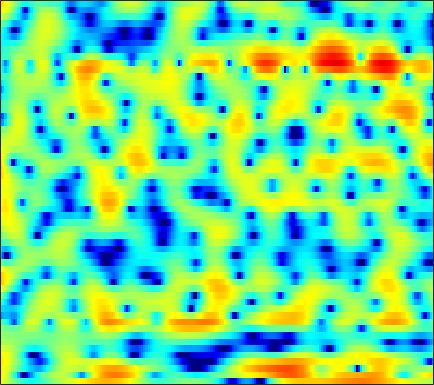

Data behind this chart, as committed beside it:
4.0277, 3.4732, 2.7121, 1.8995, 1.2782, 0.44289, -0.39651, -1.0029, -1.7862, -2.5114, -3.1551, -3.535, -3.8756, -4.0642, -4.0775, -3.9774, -3.7246, -3.4638, -3.0555, -2.5663, -1.9902, -1.5369, -0.93218, -0.3241
5.365, 4.589, 3.416, 2.068, 0.9146, -0.8507, -2.962, -4.852, -8.023, -12.54, -20.21, -23.89, -15.53, -10.96, -8.718, -6.526, -4.864, -3.848, -2.672, -1.673, -0.7917, -0.2025, 0.4941, 1.091
5.109, 4.684, 3.999, 3.191, 2.509, 1.519, 0.462, -0.354, -1.443, -2.496, -3.492, -4.197, -5.089, -5.915, -6.489, -7.238, -7.786, -7.975, -7.755, -6.97, -5.763, -4.718, -3.283, -1.975
5.111, 4.894, 4.464, 3.879, 3.348, 2.519, 1.565, 0.7713, -0.3794, -1.628, -2.983, -4.07, -5.586, -7.179, -8.407, -10.09, -11.7, -12.68, -13.21, -12.24, -10.17, -8.427, -6.157, -4.14
4.928, 4.736, 4.354, 3.818, 3.312, 2.496, 1.5, 0.6228, -0.7375, -2.364, -4.333, -6.098, -9.04, -13.11, -17.76, -31.64, -20.41, -15.43, -11.54, -8.852, -6.719, -5.357, -3.747, -2.314
3.09, 3.033, 2.858, 2.564, 2.273, 1.789, 1.192, 0.6714, -0.1022, -0.955, -1.863, -2.561, -3.455, -4.223, -4.653, -4.954, -4.92, -4.681, -4.157, -3.489, -2.742, -2.175, -1.435, -0.737
1.157, 1.227, 1.241, 1.17, 1.075, 0.8955, 0.6644, 0.4621, 0.1731, -0.1308, -0.437, -0.6584, -0.9258, -1.15, -1.284, -1.399, -1.447, -1.434, -1.355, -1.219, -1.026, -0.8537, -0.6014, -0.3333
0.5052, 0.4999, 0.4511, 0.3765, 0.3149, 0.2386, 0.1819, 0.1523, 0.1288, 0.1192, 0.1119, 0.1002, 0.07151, 0.01586, -0.04697, -0.1541, -0.2867, -0.3986, -0.5515, -0.695, -0.7965, -0.8336, -0.7979, -0.6671
0.4391, 0.1254, -0.3082, -0.715, -0.9794, -1.204, -1.186, -1.002, -0.5744, -0.03183, 0.5315, 0.9129, 1.314, 1.553, 1.605, 1.486, 1.138, 0.7129, -0.05993, -1.05, -2.164, -2.932, -3.513, -3.259
-2.042, -2.507, -3.441, -4.929, -6.591, -9.633, -11.8, -10, -6.023, -2.837, -0.5086, 0.8008, 2.079, 2.913, 3.276, 3.407, 3.144, 2.658, 1.559, -0.1849, -2.852, -5.719, -10.07, -8.291
-8.622, -7.584, -7.128, -7.352, -7.838, -8.59, -8.756, -8.072, -6.301, -4.256, -2.351, -1.124, 0.2215, 1.24, 1.819, 2.328, 2.577, 2.585, 2.392, 2.027, 1.588, 1.276, 1.004, 0.9813
-5.923, -5.997, -6.195, -6.486, -6.64, -6.721, -6.517, -6.123, -5.305, -4.23, -3.028, -2.126, -0.979, 0.04456, 0.708, 1.444, 2.014, 2.343, 2.639, 2.806, 2.867, 2.852, 2.752, 2.586
-2.722, -3.787, -5.461, -7.536, -9.318, -11.66, -12.61, -11.69, -9.399, -7.09, -5.098, -3.827, -2.347, -1.067, -0.2372, 0.7333, 1.535, 2.036, 2.587, 2.996, 3.257, 3.363, 3.385, 3.252
0.4786, -0.8075, -2.844, -5.374, -7.6, -10.64, -12.21, -11.5, -9.554, -7.689, -6.146, -5.127, -3.86, -2.649, -1.778, -0.6735, 0.3231, 0.9829, 1.728, 2.321, 2.752, 2.979, 3.151, 3.171
4.362, 3.43, 2.078, 0.6183, -0.5094, -1.986, -3.36, -4.361, -5.676, -7.024, -8.311, -8.863, -8.396, -6.786, -5.303, -3.453, -1.9, -0.9494, 0.04787, 0.7935, 1.351, 1.653, 1.947, 2.108
6.687, 5.986, 4.951, 3.816, 2.877, 1.504, -0.06881, -1.422, -3.581, -6.394, -10.19, -13.42, -13.42, -9.555, -7.22, -5.023, -3.651, -2.992, -2.453, -2.165, -1.954, -1.75, -1.401, -0.9679
6.415, 5.886, 5.118, 4.305, 3.662, 2.75, 1.773, 1.008, -0.06081, -1.111, -2.05, -2.594, -3.014, -3.195, -3.26, -3.423, -3.861, -4.495, -5.896, -8.064, -10.93, -12.26, -10.44, -7.288
4.212, 3.772, 3.223, 2.747, 2.447, 2.104, 1.806, 1.591, 1.305, 1.015, 0.72, 0.4888, 0.1449, -0.2486, -0.601, -1.22, -2.055, -2.896, -4.353, -6.212, -8.089, -8.757, -7.883, -5.895
-0.6253, -1.372, -2.053, -2.208, -1.969, -1.35, -0.6304, -0.1304, 0.4344, 0.841, 1.097, 1.197, 1.212, 1.117, 0.9743, 0.6898, 0.3197, 0.007696, -0.4264, -0.8035, -1.059, -1.106, -0.9516, -0.6074
-7.548, -10.76, -18.17, -16.93, -11.21, -6.774, -4.011, -2.561, -1.157, -0.2045, 0.4178, 0.7251, 0.9725, 1.069, 1.072, 1.027, 0.9411, 0.8841, 0.8359, 0.836, 0.8966, 0.9832, 1.153, 1.358
-6.172, -6.854, -7.347, -6.896, -5.926, -4.3, -2.759, -1.795, -0.8166, -0.1567, 0.2262, 0.3529, 0.3574, 0.2226, 0.07417, -0.1098, -0.2284, -0.2469, -0.1388, 0.09857, 0.4516, 0.7495, 1.155, 1.546
-3.28, -2.649, -1.923, -1.218, -0.7049, -0.06855, 0.4626, 0.7646, 0.9766, 0.9633, 0.6947, 0.309, -0.4431, -1.432, -2.285, -3.437, -4.258, -4.435, -4.011, -3.059, -1.932, -1.097, -0.091, 0.7718
-1.07, -0.04544, 0.988, 1.749, 2.164, 2.54, 2.704, 2.676, 2.438, 1.927, 1.095, 0.2323, -1.315, -3.468, -5.665, -10.01, -18.57, -26.65, -13.43, -8.473, -5.555, -3.994, -2.367, -1.083
1.306, 1.991, 2.737, 3.242, 3.479, 3.608, 3.531, 3.333, 2.881, 2.191, 1.25, 0.3804, -1.039, -2.77, -4.205, -6.244, -7.971, -8.706, -8.832, -8.283, -7.42, -6.687, -5.598, -4.43
3.261, 3.605, 3.935, 4.102, 4.113, 3.969, 3.655, 3.322, 2.742, 2.045, 1.215, 0.5149, -0.5418, -1.707, -2.643, -4.001, -5.488, -6.672, -8.454, -10.5, -12.72, -13.59, -12.52, -10.06
4.558, 4.745, 4.799, 4.657, 4.408, 3.899, 3.211, 2.611, 1.772, 0.9747, 0.2802, -0.1868, -0.7541, -1.346, -1.908, -2.792, -3.989, -5.155, -7.194, -9.981, -13.6, -15.69, -14.34, -11.29
5.267, 5.457, 5.446, 5.07, 4.536, 3.468, 1.967, 0.5492, -1.58, -3.497, -4.103, -3.622, -2.536, -1.676, -1.288, -1.148, -1.375, -1.78, -2.508, -3.347, -4.219, -4.724, -5.156, -5.382
4.714, 5.102, 5.226, 4.873, 4.289, 3.023, 1.073, -0.9759, -4.948, -10.89, -11.59, -7.599, -3.947, -1.826, -0.7933, -0.02436, 0.2855, 0.2952, 0.06971, -0.363, -0.9249, -1.447, -2.223, -3.069
3.62, 4.039, 4.221, 4.041, 3.677, 2.913, 1.888, 1.012, -0.1456, -1.072, -1.462, -1.405, -1.045, -0.5818, -0.2675, 0.03407, 0.1504, 0.1092, -0.1439, -0.639, -1.29, -1.932, -2.992, -4.286
3.857, 4.018, 4.009, 3.785, 3.494, 2.97, 2.346, 1.844, 1.187, 0.5979, 0.1297, -0.1175, -0.3227, -0.3822, -0.4236, -0.4346, -0.495, -0.5983, -0.8554, -1.317, -2.023, -2.73, -3.971, -5.635
4.902, 4.744, 4.422, 3.95, 3.519, 2.866, 2.137, 1.553, 0.751, -0.01658, -0.7517, -1.223, -1.666, -1.872, -1.841, -1.668, -1.419, -1.265, -1.165, -1.238, -1.612, -2.079, -2.992, -4.259
5.928, 5.435, 4.644, 3.734, 3.001, 1.996, 0.9764, 0.2055, -0.8974, -2.198, -3.733, -5.036, -6.63, -7.163, -6.412, -4.705, -3.017, -1.993, -1.016, -0.4398, -0.1961, -0.2394, -0.5406, -1.107
6.122, 5.152, 3.553, 1.685, 0.2113, -1.531, -2.645, -3.049, -3.467, -4.314, -5.894, -7.958, -12.67, -16.09, -11.46, -6.394, -3.261, -1.636, -0.144, 0.747, 1.278, 1.457, 1.474, 1.302
5.505, 4.167, 1.735, -1.757, -5.653, -15.89, -16.17, -9.345, -5.617, -3.963, -3.312, -3.166, -3.074, -2.832, -2.288, -1.368, -0.3637, 0.2893, 0.9678, 1.413, 1.594, 1.605, 1.474, 1.267
4.95, 4.022, 2.514, 0.7406, -0.6198, -2.078, -2.602, -2.387, -1.72, -0.9928, -0.4812, -0.2009, 0.07651, 0.3035, 0.4272, 0.5837, 0.6871, 0.6927, 0.581, 0.342, -0.1078, -0.5621, -1.296, -2.123
4.131, 3.785, 3.265, 2.693, 2.286, 1.83, 1.521, 1.377, 1.294, 1.256, 1.221, 1.16, 1.013, 0.8288, 0.6143, 0.2912, -0.1292, -0.4922, -1.083, -1.872, -2.868, -3.855, -5.601, -8.149
2.859, 2.96, 3.022, 3.027, 2.994, 2.915, 2.799, 2.699, 2.52, 2.255, 1.922, 1.602, 1.076, 0.4123, -0.1207, -0.9192, -1.748, -2.359, -3.133, -3.913, -4.724, -5.428, -6.632, -8.17
1.272, 1.7, 2.178, 2.594, 2.854, 3.118, 3.262, 3.281, 3.156, 2.863, 2.349, 1.824, 0.9211, -0.2522, -1.283, -2.877, -4.571, -5.761, -6.827, -6.973, -6.544, -6.083, -5.534, -5.099
-1.204, -0.6802, 0.2024, 1.161, 1.867, 2.68, 3.274, 3.53, 3.624, 3.425, 2.893, 2.269, 1.119, -0.4308, -1.969, -4.64, -8.516, -13.17, -28.88, -15.15, -9.208, -6.694, -4.418, -2.902
-8.374, -8.062, -5.272, -2.266, -0.4353, 1.41, 2.652, 3.25, 3.649, 3.601, 3.179, 2.6, 1.519, 0.1219, -1.135, -2.979, -4.836, -6.037, -6.83, -6.237, -4.743, -3.47, -1.899, -0.63
-10.76, -10.63, -6.811, -3.2, -1.138, 0.8809, 2.229, 2.886, 3.325, 3.283, 2.836, 2.229, 1.054, -0.4574, -1.754, -3.475, -4.811, -5.229, -4.896, -3.813, -2.451, -1.428, -0.1808, 0.8541
-3.156, -2.777, -1.862, -0.7013, 0.1793, 1.231, 2.039, 2.438, 2.657, 2.529, 1.96, 1.252, -0.1598, -2.236, -4.425, -8.735, -17.19, -21.02, -10.75, -6.074, -3.154, -1.58, -0.0126, 1.099
-3.015, -2.463, -1.665, -0.7964, -0.1695, 0.5749, 1.158, 1.452, 1.633, 1.549, 1.157, 0.6488, -0.2978, -1.628, -2.78, -4.481, -5.793, -6, -5.133, -3.596, -2.097, -1.117, -0.0387, 0.7801
-5.807, -4.745, -3.376, -2.157, -1.352, -0.4491, 0.2499, 0.6375, 0.9815, 1.095, 1.039, 0.8704, 0.5135, 0.06209, -0.306, -0.7575, -1.069, -1.157, -1.067, -0.7981, -0.4376, -0.1542, 0.1878, 0.4697
-9.182, -6.871, -4.591, -2.903, -1.896, -0.8144, 0.0179, 0.5059, 0.9804, 1.285, 1.437, 1.475, 1.422, 1.33, 1.212, 1.08, 0.9637, 0.8824, 0.7908, 0.6838, 0.5659, 0.4426, 0.213, -0.08445
-5.972, -4.824, -3.411, -2.16, -1.333, -0.3751, 0.4101, 0.8911, 1.367, 1.703, 1.869, 1.931, 1.964, 1.948, 1.952, 1.952, 1.946, 1.915, 1.803, 1.58, 1.191, 0.7699, 0.01416, -1.005
-2.598, -2.647, -2.348, -1.692, -1.032, -0.08325, 0.7842, 1.284, 1.731, 1.877, 1.793, 1.605, 1.346, 1.188, 1.265, 1.537, 1.919, 2.185, 2.377, 2.315, 1.907, 1.366, 0.3128, -1.176
-3.086, -4.894, -6.349, -4.959, -2.985, -0.6068, 1.101, 1.91, 2.425, 2.239, 1.375, 0.2024, -2.049, -4.029, -3.882, -1.498, 0.879, 2.154, 3.196, 3.542, 3.306, 2.764, 1.588, 0.02354
-3.459, -6.177, -9.065, -6.526, -3.534, -0.5482, 1.361, 2.255, 2.8, 2.635, 1.677, 0.337, -2.439, -5.491, -5.095, -1.696, 1.22, 2.692, 3.838, 4.184, 3.824, 3.092, 1.458, -1.063
-2.574, -2.696, -2.616, -2.122, -1.53, -0.6092, 0.2329, 0.7489, 1.184, 1.377, 1.287, 1.138, 0.8984, 0.8558, 1.018, 1.535, 2.171, 2.576, 2.887, 2.837, 2.338, 1.639, 0.2468, -1.734
-3.774, -3.362, -2.934, -2.519, -2.202, -1.757, -1.285, -0.9342, -0.4731, -0.05047, 0.3558, 0.6434, 1.02, 1.388, 1.653, 2.017, 2.327, 2.484, 2.562, 2.449, 2.112, 1.709, 0.9799, 0.08901
-4.652, -4.369, -4.167, -4.108, -4.087, -4.014, -3.777, -3.462, -2.841, -2.084, -1.241, -0.6312, 0.1516, 0.8581, 1.345, 1.882, 2.307, 2.546, 2.739, 2.773, 2.655, 2.464, 2.091, 1.602
-4.642, -4.838, -5.426, -6.403, -7.329, -8.569, -9.185, -8.789, -7.318, -5.467, -3.742, -2.577, -1.242, -0.1012, 0.6353, 1.46, 2.12, 2.515, 2.9, 3.127, 3.197, 3.15, 2.966, 2.65
-3.389, -3.971, -5.274, -7.343, -9.674, -14.79, -28.02, -20.58, -12.38, -8.36, -5.738, -4.229, -2.56, -1.177, -0.2817, 0.7821, 1.671, 2.217, 2.795, 3.2, 3.429, 3.489, 3.42, 3.191
-0.6036, -1.178, -2.262, -3.673, -4.909, -6.546, -7.7, -7.963, -7.633, -6.845, -5.902, -5.123, -3.929, -2.615, -1.601, -0.3086, 0.8457, 1.581, 2.376, 2.944, 3.3, 3.428, 3.421, 3.218
2.767, 2.299, 1.49, 0.4863, -0.3572, -1.57, -2.853, -3.865, -5.336, -6.992, -8.655, -9.301, -8.419, -6.03, -4.159, -2.003, -0.3068, 0.6976, 1.708, 2.397, 2.804, 2.947, 2.942, 2.719
5.114, 4.714, 4.006, 3.098, 2.294, 1.032, -0.4738, -1.828, -4.032, -7.073, -11.72, -16.13, -13.74, -8.344, -5.584, -3.022, -1.279, -0.3467, 0.509, 1.035, 1.291, 1.348, 1.278, 1.052
5.881, 5.531, 4.888, 4.053, 3.305, 2.168, 0.8874, -0.1351, -1.558, -2.943, -4.064, -4.524, -4.54, -3.923, -3.264, -2.457, -1.844, -1.577, -1.469, -1.621, -1.91, -2.15, -2.402, -2.508
